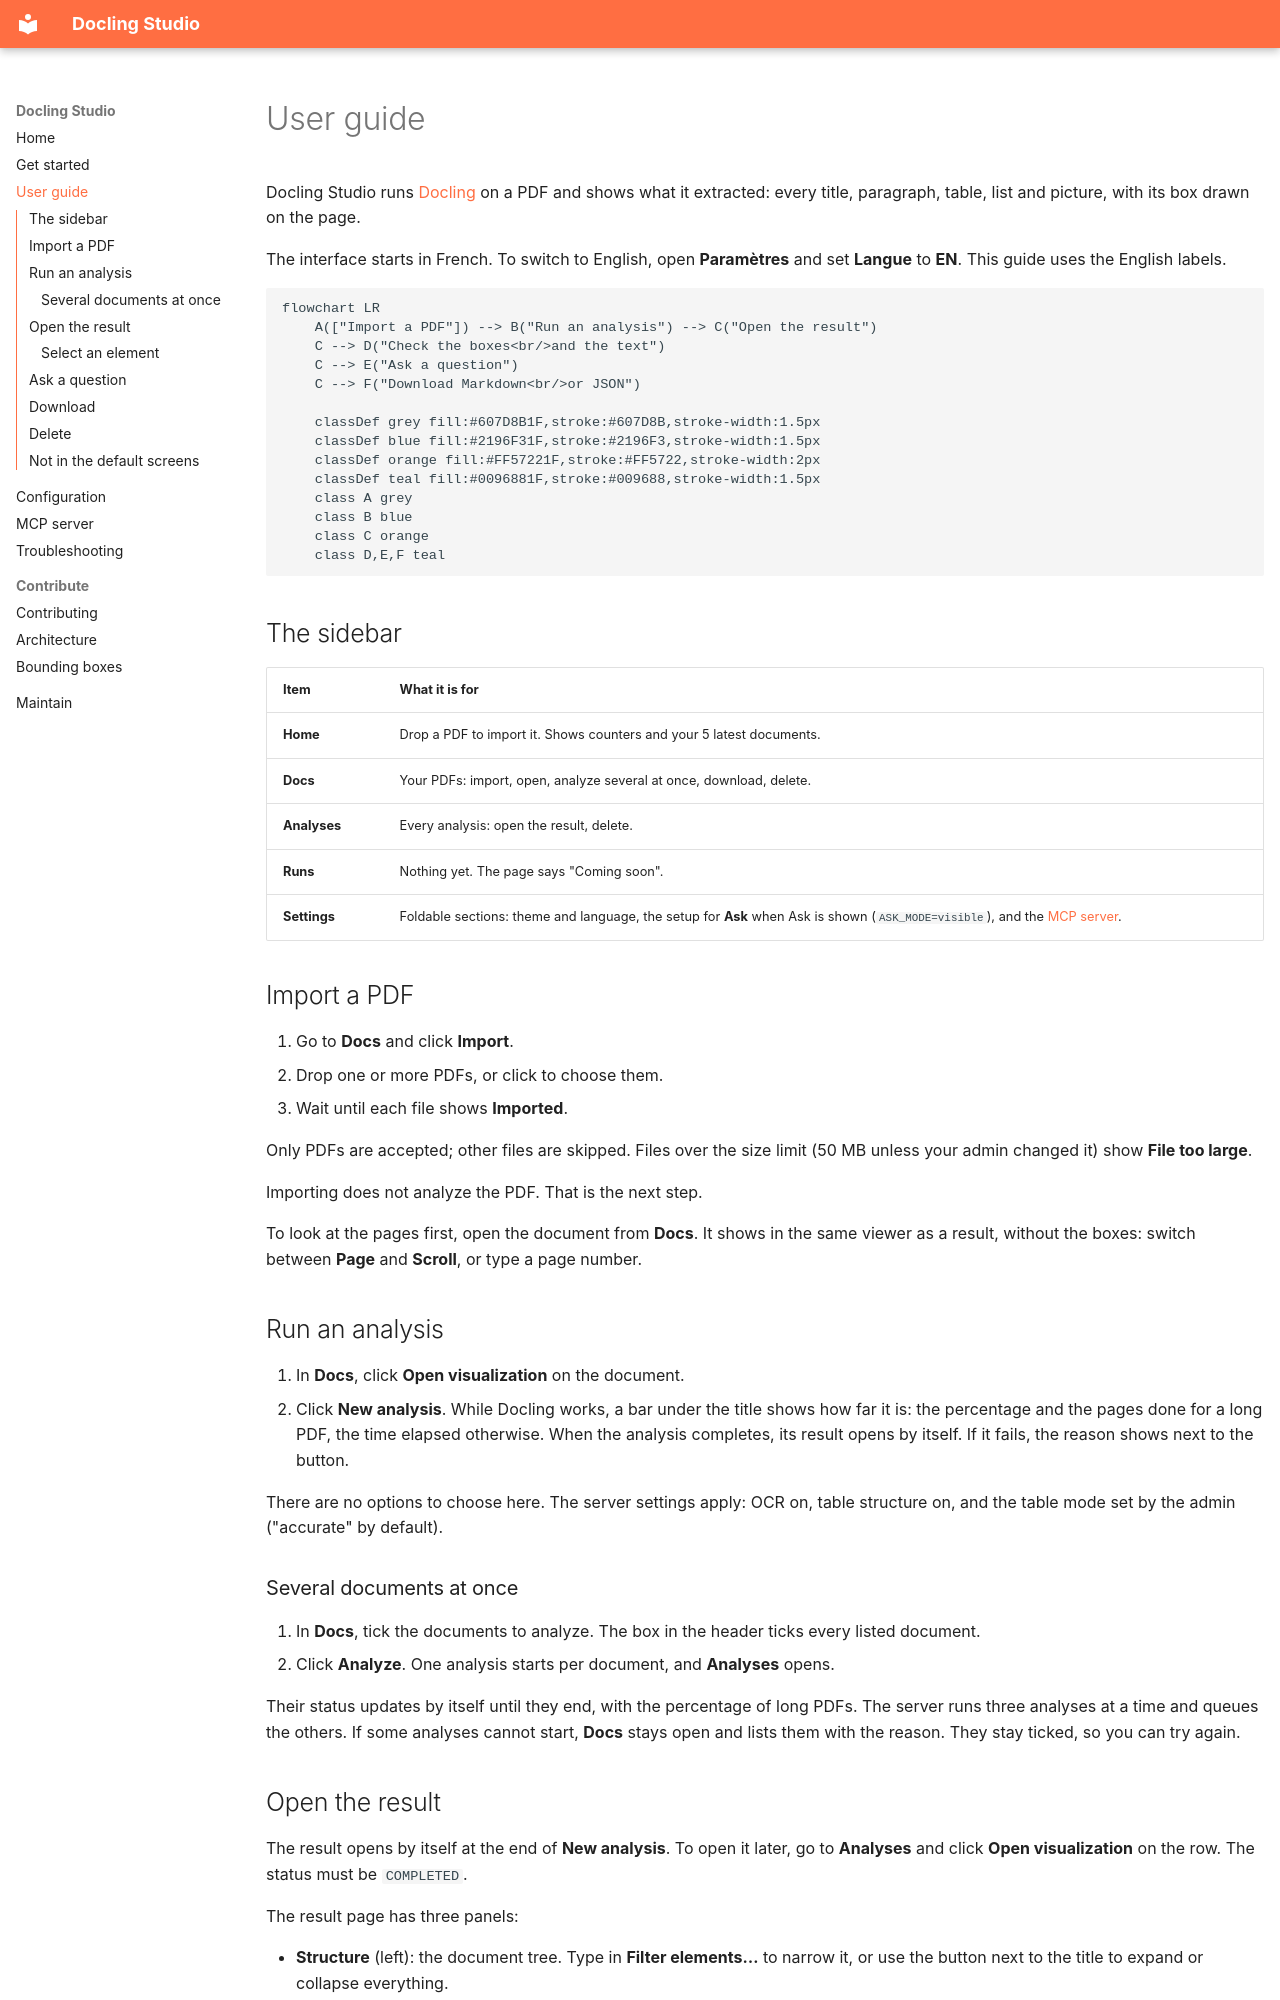

repository: scub-france/docling-Studio · page: user-guide/index.html · generator: mkdocs

# User guide

Docling Studio runs [Docling](https://github.com/docling-project/docling) on a PDF and shows what it extracted: every title, paragraph, table, list and picture, with its box drawn on the page.

The interface starts in French. To switch to English, open **Paramètres** and set **Langue** to **EN**. This guide uses the English labels.

```mermaid
flowchart LR
    A(["Import a PDF"]) --> B("Run an analysis") --> C("Open the result")
    C --> D("Check the boxes<br/>and the text")
    C --> E("Ask a question")
    C --> F("Download Markdown<br/>or JSON")

    classDef grey fill:#607D8B1F,stroke:#607D8B,stroke-width:1.5px
    classDef blue fill:#2196F31F,stroke:#2196F3,stroke-width:1.5px
    classDef orange fill:#FF57221F,stroke:#FF5722,stroke-width:2px
    classDef teal fill:#0096881F,stroke:#009688,stroke-width:1.5px
    class A grey
    class B blue
    class C orange
    class D,E,F teal
```

## The sidebar

| Item | What it is for |
|------|----------------|
| **Home** | Drop a PDF to import it. Shows counters and your 5 latest documents. |
| **Docs** | Your PDFs: import, open, analyze several at once, download, delete. |
| **Analyses** | Every analysis: open the result, delete. |
| **Runs** | Nothing yet. The page says "Coming soon". |
| **Settings** | Foldable sections: theme and language, the setup for **Ask** when Ask is shown (`ASK_MODE=visible`), and the [MCP server](mcp-server.md#configure-from-studio). |

## Import a PDF

1. Go to **Docs** and click **Import**.
2. Drop one or more PDFs, or click to choose them.
3. Wait until each file shows **Imported**.

Only PDFs are accepted; other files are skipped. Files over the size limit (50 MB unless your admin changed it) show **File too large**.

Importing does not analyze the PDF. That is the next step.

To look at the pages first, open the document from **Docs**. It shows in the same viewer as a result, without the boxes: switch between **Page** and **Scroll**, or type a page number.

## Run an analysis

1. In **Docs**, click **Open visualization** on the document.
2. Click **New analysis**. While Docling works, a bar under the title shows how far it is: the percentage and the pages done for a long PDF, the time elapsed otherwise. When the analysis completes, its result opens by itself. If it fails, the reason shows next to the button.

There are no options to choose here. The server settings apply: OCR on, table structure on, and the table mode set by the admin ("accurate" by default).

### Several documents at once

1. In **Docs**, tick the documents to analyze. The box in the header ticks every listed document.
2. Click **Analyze**. One analysis starts per document, and **Analyses** opens.

Their status updates by itself until they end, with the percentage of long PDFs. The server runs three analyses at a time and queues the others. If some analyses cannot start, **Docs** stays open and lists them with the reason. They stay ticked, so you can try again.
